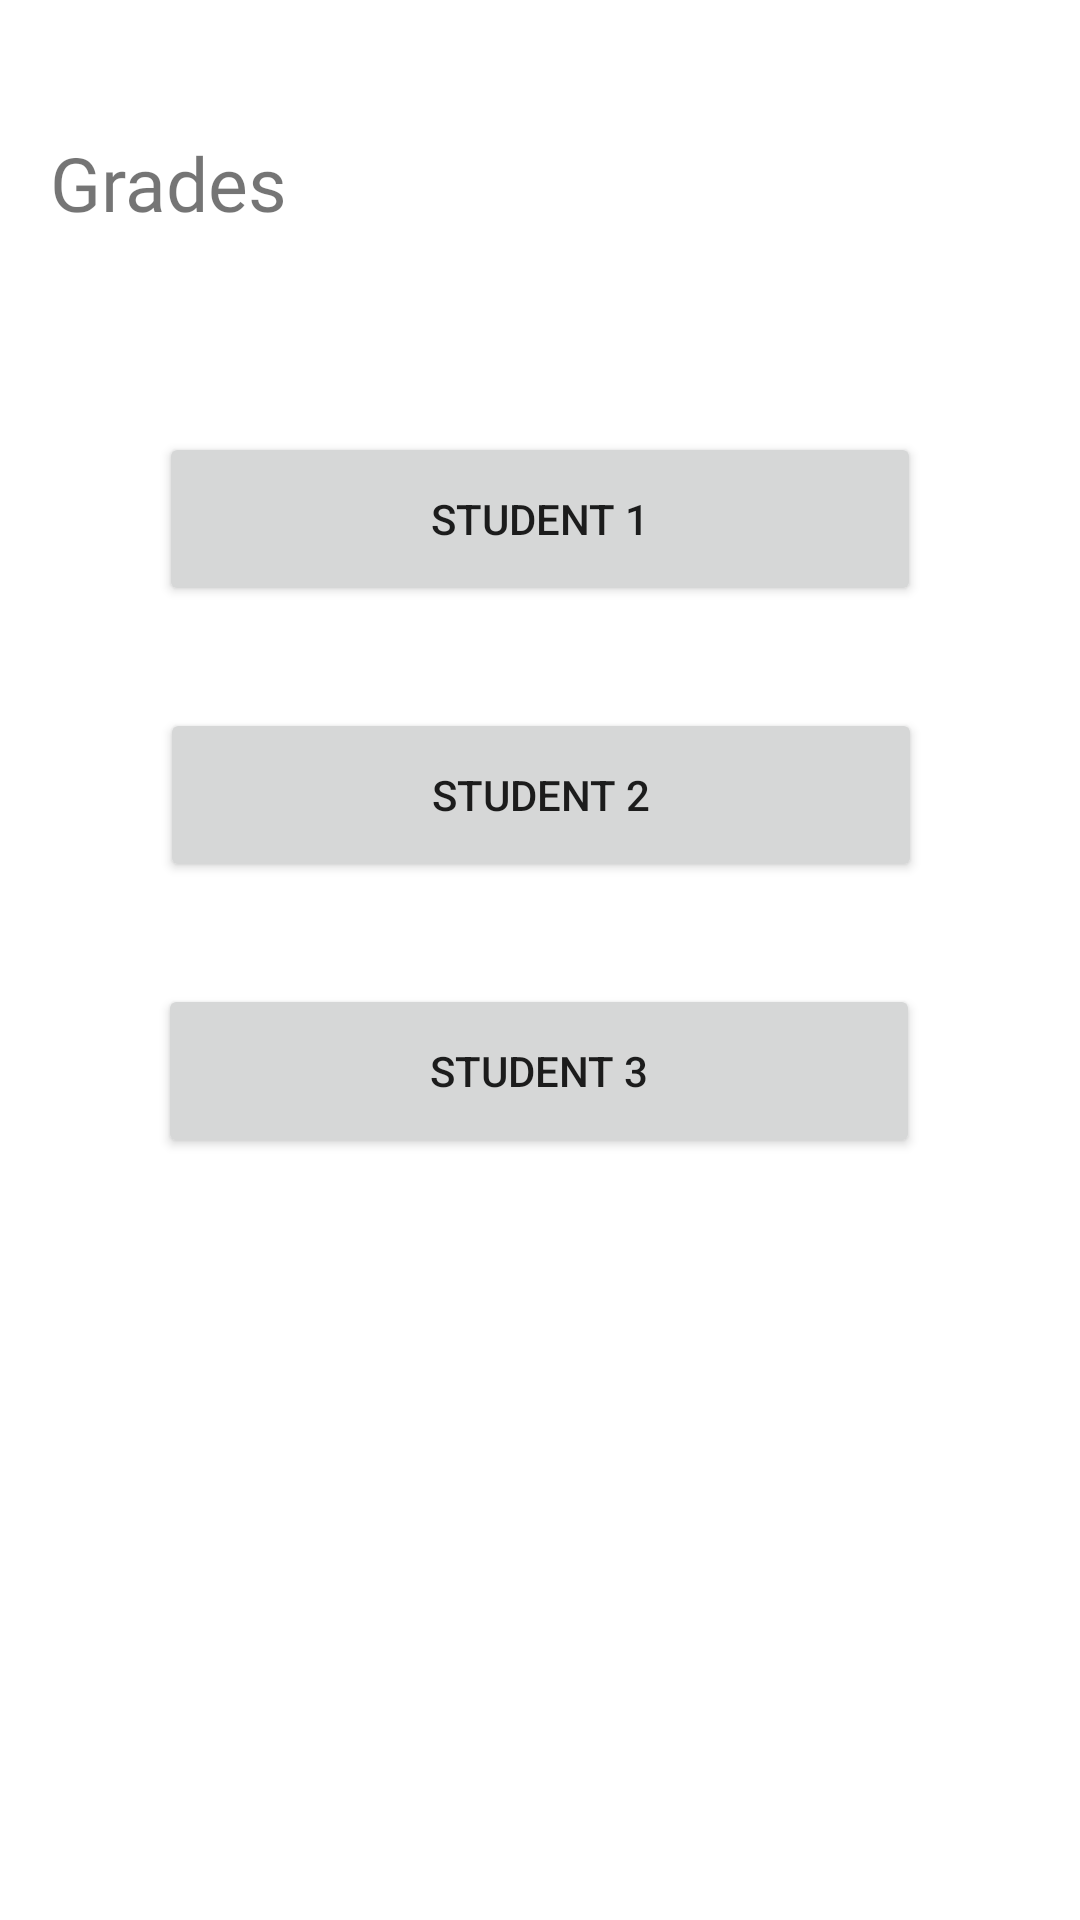

Reconstruct the res/layout file that produces this screen, plus the resources it refers to.
<!-- AndroidManifest.xml: application theme Theme.School_Portal -->
<!-- res/layout/activity_teacher_grades.xml -->
<?xml version="1.0" encoding="utf-8"?>
<androidx.constraintlayout.widget.ConstraintLayout xmlns:android="http://schemas.android.com/apk/res/android"
    xmlns:app="http://schemas.android.com/apk/res-auto"
    xmlns:tools="http://schemas.android.com/tools"
    android:layout_width="match_parent"
    android:layout_height="match_parent"
    tools:context=".TeacherGrades">

    <TextView
        android:id="@+id/textView"
        android:layout_width="188dp"
        android:layout_height="76dp"
        android:layout_marginStart="52dp"
        android:layout_marginTop="44dp"
        android:layout_marginEnd="245dp"
        android:fontFamily="@font/inter"
        android:text="Grades"
        android:textSize="25sp"
        app:layout_constraintEnd_toEndOf="parent"
        app:layout_constraintHorizontal_bias="0.283"
        app:layout_constraintStart_toStartOf="parent"
        app:layout_constraintTop_toTopOf="parent" />

    <Button
        android:id="@+id/button"
        android:layout_width="254dp"
        android:layout_height="58dp"
        android:layout_marginTop="24dp"
        android:text="Student 1"
        app:layout_constraintEnd_toEndOf="parent"
        app:layout_constraintStart_toStartOf="parent"
        app:layout_constraintTop_toBottomOf="@+id/textView"
        tools:ignore="MissingConstraints" />

    <Button
        android:id="@+id/button2"
        android:layout_width="254dp"
        android:layout_height="58dp"
        android:layout_marginTop="34dp"
        android:text="Student 3"
        app:layout_constraintEnd_toEndOf="parent"
        app:layout_constraintHorizontal_bias="0.496"
        app:layout_constraintStart_toStartOf="parent"
        app:layout_constraintTop_toBottomOf="@+id/button3"
        tools:ignore="MissingConstraints" />

    <Button
        android:id="@+id/button3"
        android:layout_width="254dp"
        android:layout_height="58dp"
        android:layout_marginTop="34dp"
        android:text="Student 2"
        app:layout_constraintEnd_toEndOf="parent"
        app:layout_constraintHorizontal_bias="0.503"
        app:layout_constraintStart_toStartOf="parent"
        app:layout_constraintTop_toBottomOf="@+id/button"
        tools:ignore="MissingConstraints" />

</androidx.constraintlayout.widget.ConstraintLayout>
<!-- resources referenced by this layout -->
<resources>
  <style name="Theme.School_Portal" parent="Theme.MaterialComponents.DayNight.DarkActionBar">
          
          <item name="colorPrimary">@color/purple_500</item>
          <item name="colorPrimaryVariant">@color/purple_700</item>
          <item name="colorOnPrimary">@color/white</item>
          
          <item name="colorSecondary">@color/teal_200</item>
          <item name="colorSecondaryVariant">@color/teal_700</item>
          <item name="colorOnSecondary">@color/black</item>
          
          <item name="android:statusBarColor">?attr/colorPrimaryVariant</item>
          
      </style>
  <!-- not gathered from this repository: default colours our renderer supplied (Android Studio template values) -->
  <color name="purple_500">#FF6200EE</color>
  <color name="purple_700">#FF3700B3</color>
  <color name="teal_200">#FF03DAC5</color>
  <color name="teal_700">#FF018786</color>
  <color name="black">#FF000000</color>
  <color name="white">#FFFFFFFF</color>
</resources>
